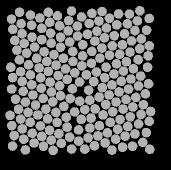

The data file committed next to this chart (first rows):
57.784, 133.99, 0
48.59, 83.82, 0
50.19, 141.2, 0
60.35, 145, 0
69.5, 149.2, 0
78.87, 152.7, 0
89.63, 156.1, 0
98.73, 160.1, 0
97.41, 45.08, 0
88.59, 39.58, 0
79.56, 44.72, 0
70.62, 52.15, 0
61.68, 58.59, 0
54.65, 66.02, 0
46.66, 72.11, 0
39.39, 78.87, 0
40.54, 90.59, 0
42.36, 100.4, 0
43.28, 110.3, 0
45.45, 121, 0
48.03, 131.3, 0
42.25, 147.9, 0
52.2, 152.2, 0
61.65, 155.4, 0
71.25, 159.1, 0
81.35, 162.4, 0
91.66, 168, 0
91.48, 30.01, 0
77.48, 34.88, 0
69.8, 41.29, 0
61.88, 47.29, 0
52.04, 56.17, 0
44.21, 62.42, 0
36.92, 69.18, 0
30.76, 86.2, 0
32.58, 96.54, 0
31.74, 108, 0
35.55, 118.2, 0
38.51, 128.3, 0
40.64, 138.1, 0
34.27, 154.6, 0
43.66, 158.3, 0
54.14, 162, 0
63.5, 165.4, 0
73.12, 169.4, 0
68.23, 31.29, 0
59.87, 36.97, 0
51.62, 44.21, 0
42.02, 52.71, 0
34.67, 59.41, 0
30.01, 134.3, 0
31.83, 144.7, 0
32.55, 165.1, 0
45.34, 168.9, 0
50.3, 34.07, 0
41.09, 42.75, 0
32.81, 48.3, 0
39.55, 31.34, 0
31.51, 38.09, 0
140, 138.5, 0
150.9, 98.02, 0
... 147 more rows
